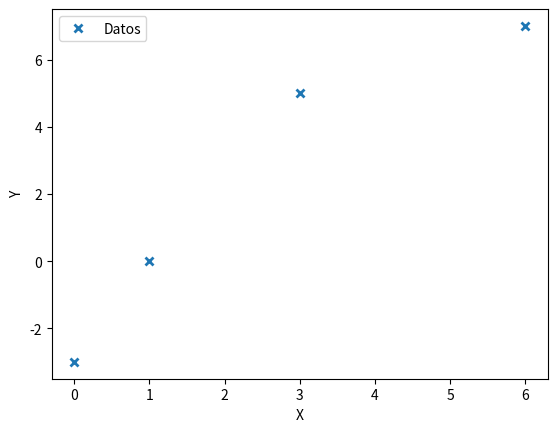
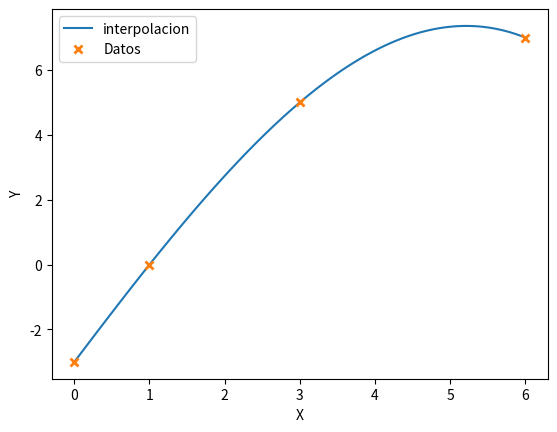

The matplotlib source for these figures, in order:
# Importamos a interpolação de Lagrange do módulo de interpolação do Scipy.
# Importamos a biblioteca Matplotlib com um alias.
# Importamos a biblioteca Numpy com um alias para realizar os cálculos.
from scipy.interpolate import lagrange
import numpy as np
import matplotlib.pyplot as plt

# Guardamos os valores de x e f(x) a serem utilizados em vetores.
x = [0,1,3,6]
y = [-3,0,5,7]

# Plotamos os valores a serem interpolados.
plt.figure('1')
plt.plot(x,y,'x', mew=2, label='Datos')
plt.xlabel("X")
plt.ylabel("Y")
plt.legend()

# Polinômio de Lagrange para os pontos dados.
p = lagrange(x,y)

# Avaliar o polinômio obtido em um intervalo de [0,6].
x1 = np.linspace(0,6,100)
y1 = p(x1)

# Plotamos o polinômio obtido, assim como os pontos utilizados.
plt.figure('2')
plt.plot(x1, y1, label='interpolacion')
plt.plot(x, y, 'x', mew=2, label='Datos')
plt.xlabel("X")
plt.ylabel("Y")
plt.legend()
plt.show()

# Se quisermos obter valores de f(x), tudo o que precisamos fazer é avaliar o polinômio no ponto x. Por exemplo, para encontrar f(x) quando x=1.8.
print(p(1.8))